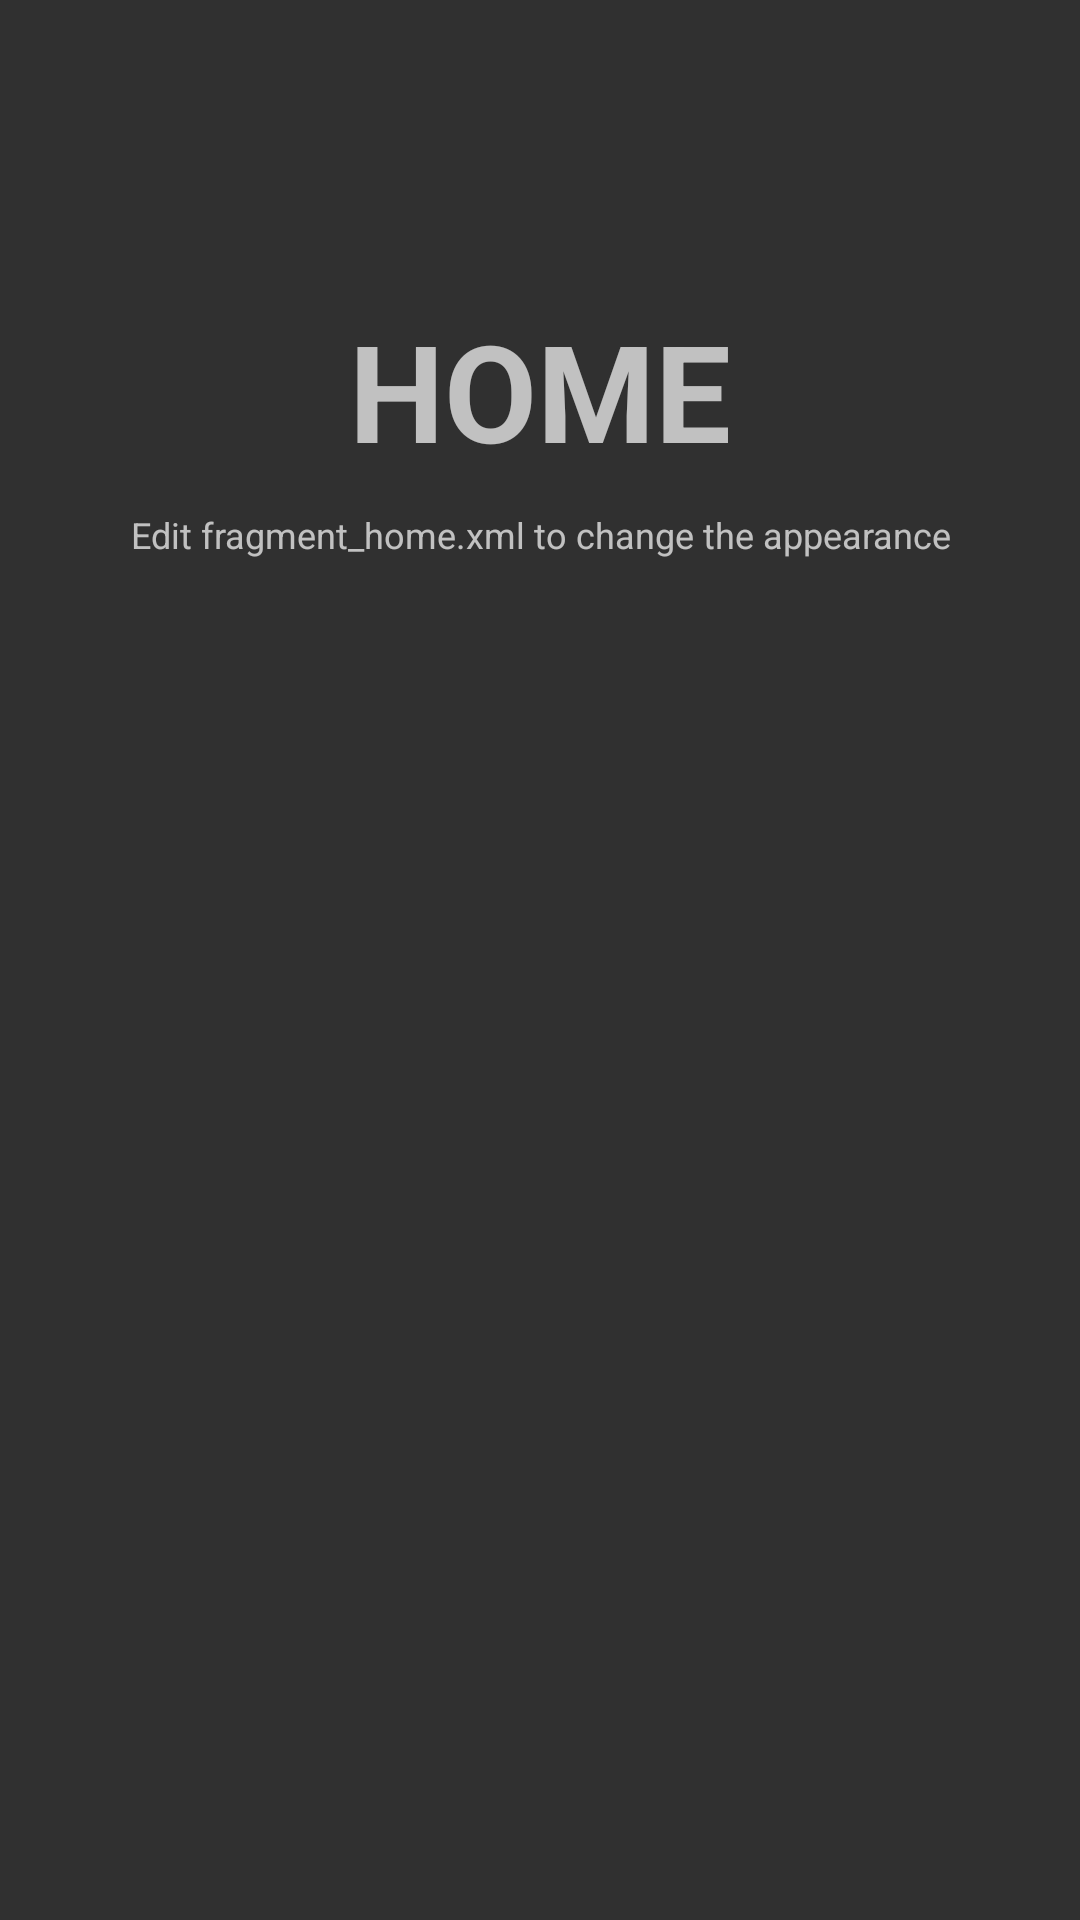

Produce the Android XML layout that renders to this screen, including the resource entries it uses.
<!-- AndroidManifest.xml: application theme MyMaterialTheme -->
<!-- res/layout/fragment_friends.xml -->
<?xml version="1.0" encoding="utf-8"?>

<RelativeLayout xmlns:android="http://schemas.android.com/apk/res/android"
    xmlns:tools="http://schemas.android.com/tools"
    android:layout_width="match_parent"
    android:layout_height="match_parent"
    android:orientation="vertical"
    tools:context="com.mobi.tmsclient.adapter.FriendsFragment">
 
 
    <TextView
        android:id="@+id/label"
        android:layout_alignParentTop="true"
        android:layout_marginTop="100dp"
        android:layout_width="fill_parent"
        android:layout_height="wrap_content"
        android:gravity="center_horizontal"
        android:textSize="45dp"
        android:text="HOME"
        android:textStyle="bold"/>
 
    <TextView
        android:layout_below="@id/label"
        android:layout_centerInParent="true"
        android:layout_width="fill_parent"
        android:layout_height="wrap_content"
        android:textSize="12dp"
        android:layout_marginTop="10dp"
        android:gravity="center_horizontal"
        android:text="Edit fragment_home.xml to change the appearance" />
 
</RelativeLayout>
<!-- resources referenced by this layout -->
<resources>
  <style name="MyMaterialTheme" parent="MyMaterialTheme.Base">
   
      </style>
  <style name="MyMaterialTheme.Base" parent="Theme.AppCompat.NoActionBar">
          <item name="windowNoTitle">true</item>
          <item name="windowActionBar">false</item>
          <item name="android:windowNoTitle">true</item>
          <item name="windowActionBar">false</item>
          <item name="colorPrimary">@color/colorPrimary</item>
          <item name="colorPrimaryDark">@color/colorPrimaryDark</item>
          <item name="colorAccent">@color/colorAccent</item>
      </style>
  <color name="colorPrimary">#F50057</color>
  <color name="colorPrimaryDark">#C51162</color>
  <color name="colorAccent">#FF80AB</color>
</resources>
